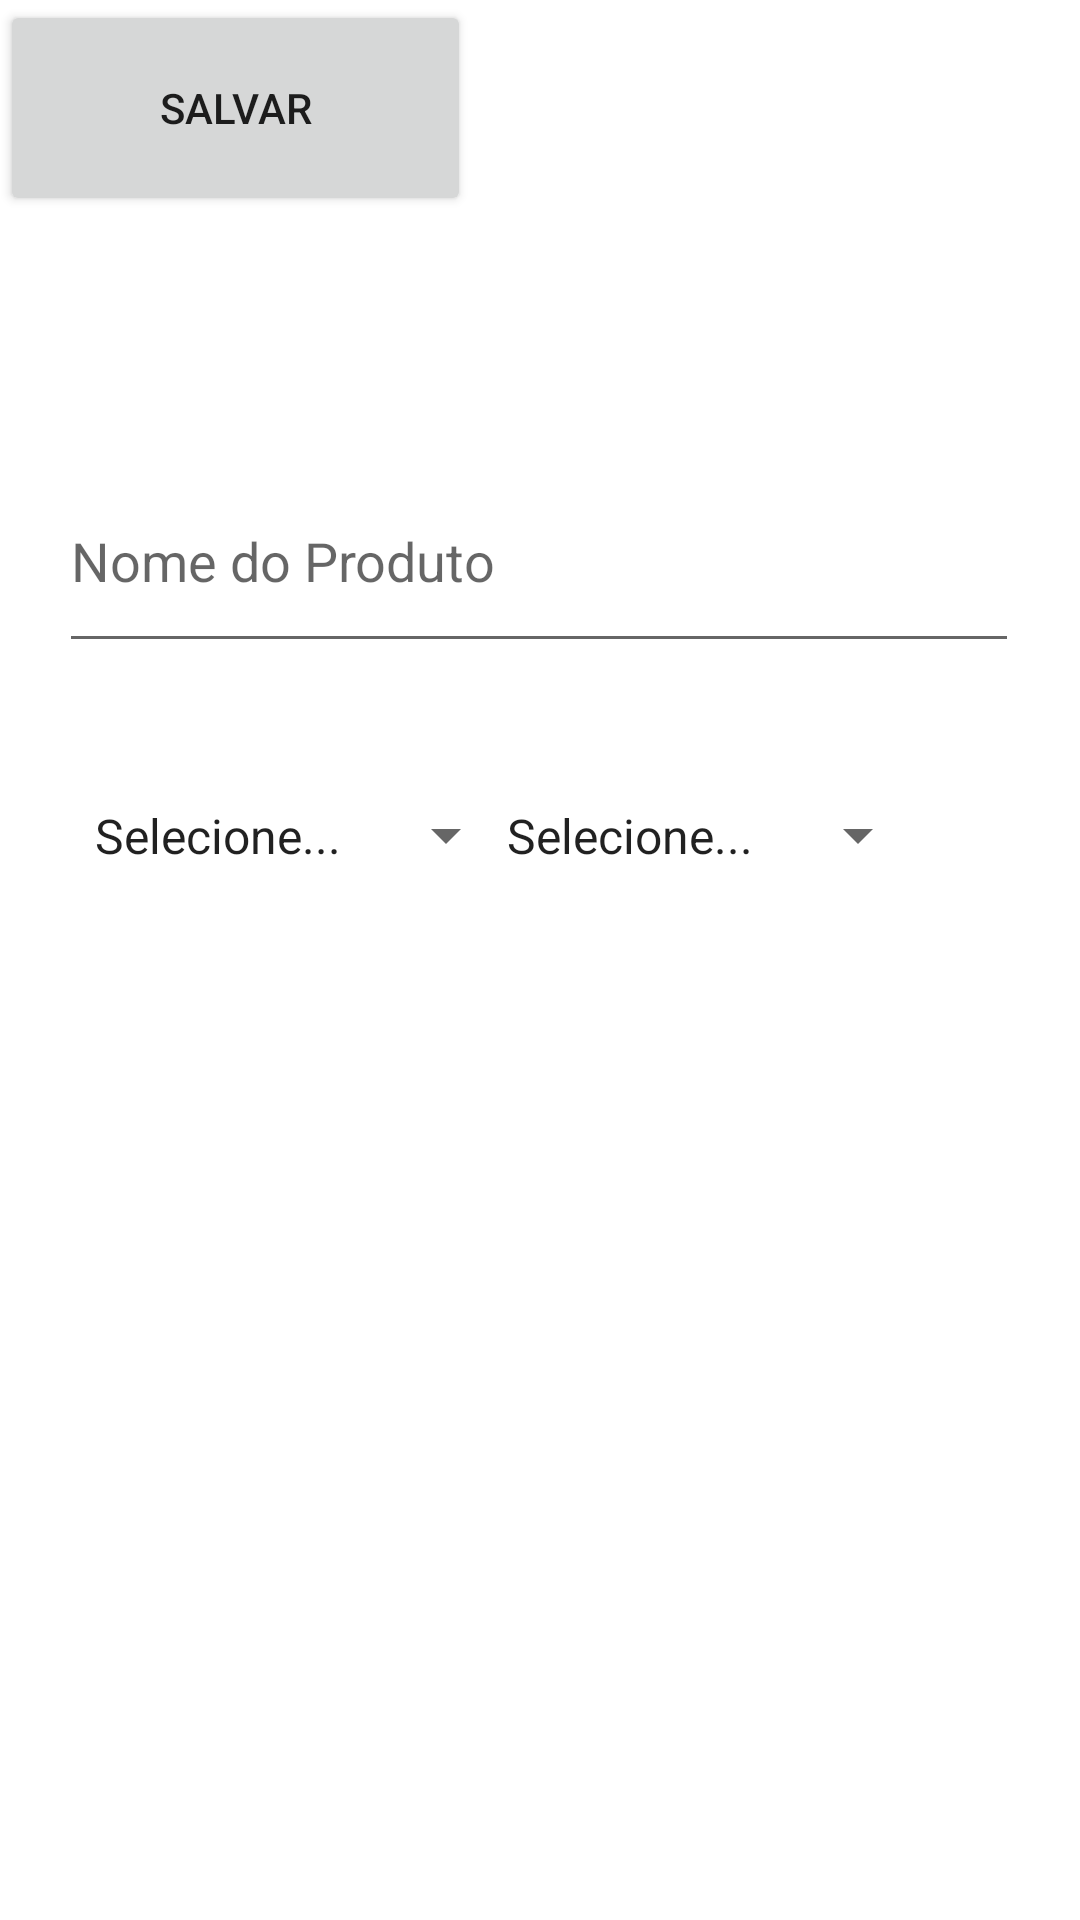

Android layout source for this screen:
<!-- AndroidManifest.xml: application theme Theme.AtividadeN1 -->
<!-- res/layout/activity_charcreate.xml -->
<?xml version="1.0" encoding="utf-8"?>
<androidx.constraintlayout.widget.ConstraintLayout xmlns:android="http://schemas.android.com/apk/res/android"
    xmlns:app="http://schemas.android.com/apk/res-auto"
    xmlns:tools="http://schemas.android.com/tools"
    android:layout_width="match_parent"
    android:layout_height="match_parent">


    <EditText
        android:id="@+id/etNome"
        android:layout_width="320dp"
        android:layout_height="71dp"
        android:layout_marginTop="150dp"
        android:ems="10"
        android:hint="Nome do Produto"
        app:layout_constraintEnd_toEndOf="parent"
        app:layout_constraintHorizontal_bias="0.494"
        app:layout_constraintStart_toStartOf="parent"
        app:layout_constraintTop_toTopOf="parent" />

    <Spinner
        android:id="@+id/spLevel"
        android:layout_width="149dp"
        android:layout_height="59dp"
        android:layout_marginTop="28dp"
        android:layout_marginEnd="50dp"
        android:entries="@array/level"
        app:layout_constraintEnd_toEndOf="parent"
        app:layout_constraintTop_toBottomOf="@+id/etNome" />

    <Spinner
        android:id="@+id/spClasses"
        android:layout_width="149dp"
        android:layout_height="59dp"
        android:layout_marginStart="50dp"
        android:layout_marginTop="28dp"
        android:layout_marginEnd="15dp"
        android:entries="@array/classes"
        app:layout_constraintEnd_toStartOf="@+id/spLevel"
        app:layout_constraintStart_toStartOf="parent"
        app:layout_constraintTop_toBottomOf="@+id/etNome" />

    <Button
        android:id="@+id/btnSalvar"
        android:layout_width="157dp"
        android:layout_height="72dp"
        android:text="Salvar"
        tools:layout_editor_absoluteX="127dp"
        tools:layout_editor_absoluteY="572dp" />
</androidx.constraintlayout.widget.ConstraintLayout>
<!-- resources referenced by this layout -->
<resources>
  <string-array name="classes">
          <item>Selecione...</item>
          <item>Guerreiro</item>
          <item>Mago</item>
          <item>Bárbaro</item>
          <item>Feiticeiro</item>
          <item>Drúida</item>
          <item>Bruxo</item>
          <item>Patrulheiro</item>
          <item>Clérigo</item>
      </string-array>
  <string-array name="level">
          <item>Selecione...</item>
          <item>1</item>
          <item>2</item>
          <item>3</item>
          <item>4</item>
          <item>5</item>
          <item>6</item>
          <item>7</item>
          <item>8</item>
          <item>9</item>
          <item>10</item>
      </string-array>
  <style name="Theme.AtividadeN1" parent="Theme.MaterialComponents.DayNight.DarkActionBar">
          
          <item name="colorPrimary">@color/purple_500</item>
          <item name="colorPrimaryVariant">@color/purple_700</item>
          <item name="colorOnPrimary">@color/white</item>
          
          <item name="colorSecondary">@color/teal_200</item>
          <item name="colorSecondaryVariant">@color/teal_700</item>
          <item name="colorOnSecondary">@color/black</item>
          
          <item name="android:statusBarColor" tools:targetApi="l">?attr/colorPrimaryVariant</item>
          
      </style>
  <!-- not gathered from this repository: default colours our renderer supplied (Android Studio template values) -->
  <color name="purple_500">#FF6200EE</color>
  <color name="purple_700">#FF3700B3</color>
  <color name="teal_200">#FF03DAC5</color>
  <color name="teal_700">#FF018786</color>
  <color name="black">#FF000000</color>
  <color name="white">#FFFFFFFF</color>
</resources>
